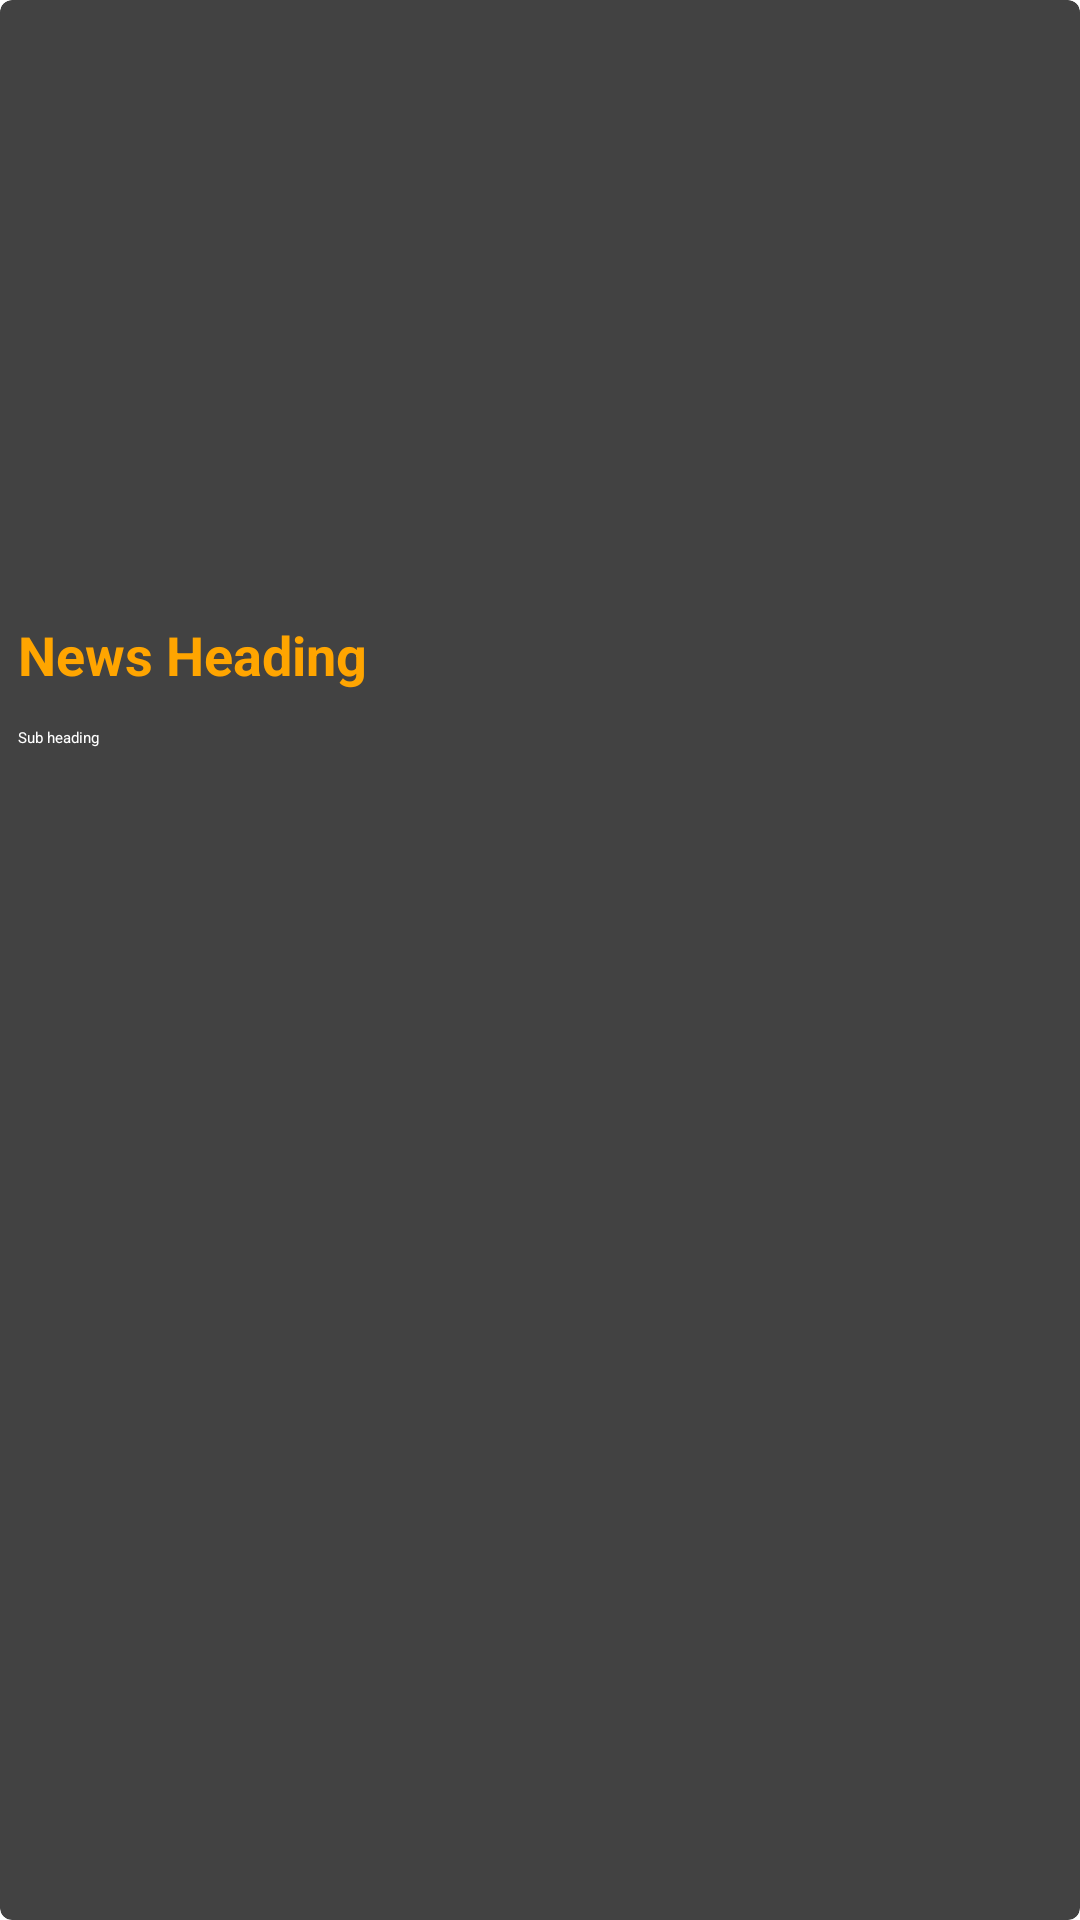

Produce the Android XML layout that renders to this screen, including the resource entries it uses.
<!-- AndroidManifest.xml: application theme Theme.NewsApplication -->
<!-- res/layout/news_rv_item.xml -->
<?xml version="1.0" encoding="utf-8"?>
<androidx.cardview.widget.CardView xmlns:android="http://schemas.android.com/apk/res/android"
    android:layout_width="match_parent"
    android:layout_height="wrap_content"
    xmlns:app="http://schemas.android.com/apk/res-auto"
    app:cardCornerRadius="4dp"
    app:cardBackgroundColor="@color/grey"
    android:layout_margin="8dp">

    <RelativeLayout
        android:layout_width="match_parent"
        android:layout_height="wrap_content">

        <ImageView
            android:id="@+id/idIVNews"
            android:layout_width="match_parent"
            android:layout_height="200dp"
            android:scaleType="centerCrop"/>

        <TextView
            android:id="@+id/idTVNewsHeading"
            android:layout_width="match_parent"
            android:layout_height="wrap_content"
            android:layout_below="@+id/idIVNews"
            android:text="News Heading"
            android:textColor="@color/yellow"
            android:textStyle="bold"
            android:textSize="18sp"
            android:padding="3dp"
            android:maxLines="2"
            android:layout_margin="3dp"/>

        <TextView
            android:id="@+id/idTVSubTitle"
            android:layout_width="match_parent"
            android:layout_height="wrap_content"
            android:text="Sub heading"
            android:layout_below="@+id/idTVNewsHeading"
            android:textColor="@color/white"
            android:maxLines="3"
            android:layout_margin="3dp"
            android:padding="3dp"/>

    </RelativeLayout>
</androidx.cardview.widget.CardView>
<!-- resources referenced by this layout -->
<resources>
  <color name="grey">#424242</color>
  <color name="white">#FFFFFFFF</color>
  <color name="yellow">#FFA500</color>
  <style name="Theme.NewsApplication" parent="Theme.MaterialComponents.DayNight.NoActionBar">
          
          <item name="colorPrimary">@color/purple_200</item>
          <item name="colorPrimaryVariant">@color/purple_700</item>
          <item name="colorOnPrimary">@color/black</item>
          
          <item name="colorSecondary">@color/teal_200</item>
          <item name="colorSecondaryVariant">@color/teal_200</item>
          <item name="colorOnSecondary">@color/black</item>
          
          <item name="android:statusBarColor" tools:targetApi="l">?attr/colorPrimaryVariant</item>
          
      </style>
  <color name="purple_200">#0F9D58</color>
  <color name="purple_700">#0F9D58</color>
  <color name="black">#FF000000</color>
  <color name="teal_200">#FF03DAC5</color>
</resources>
